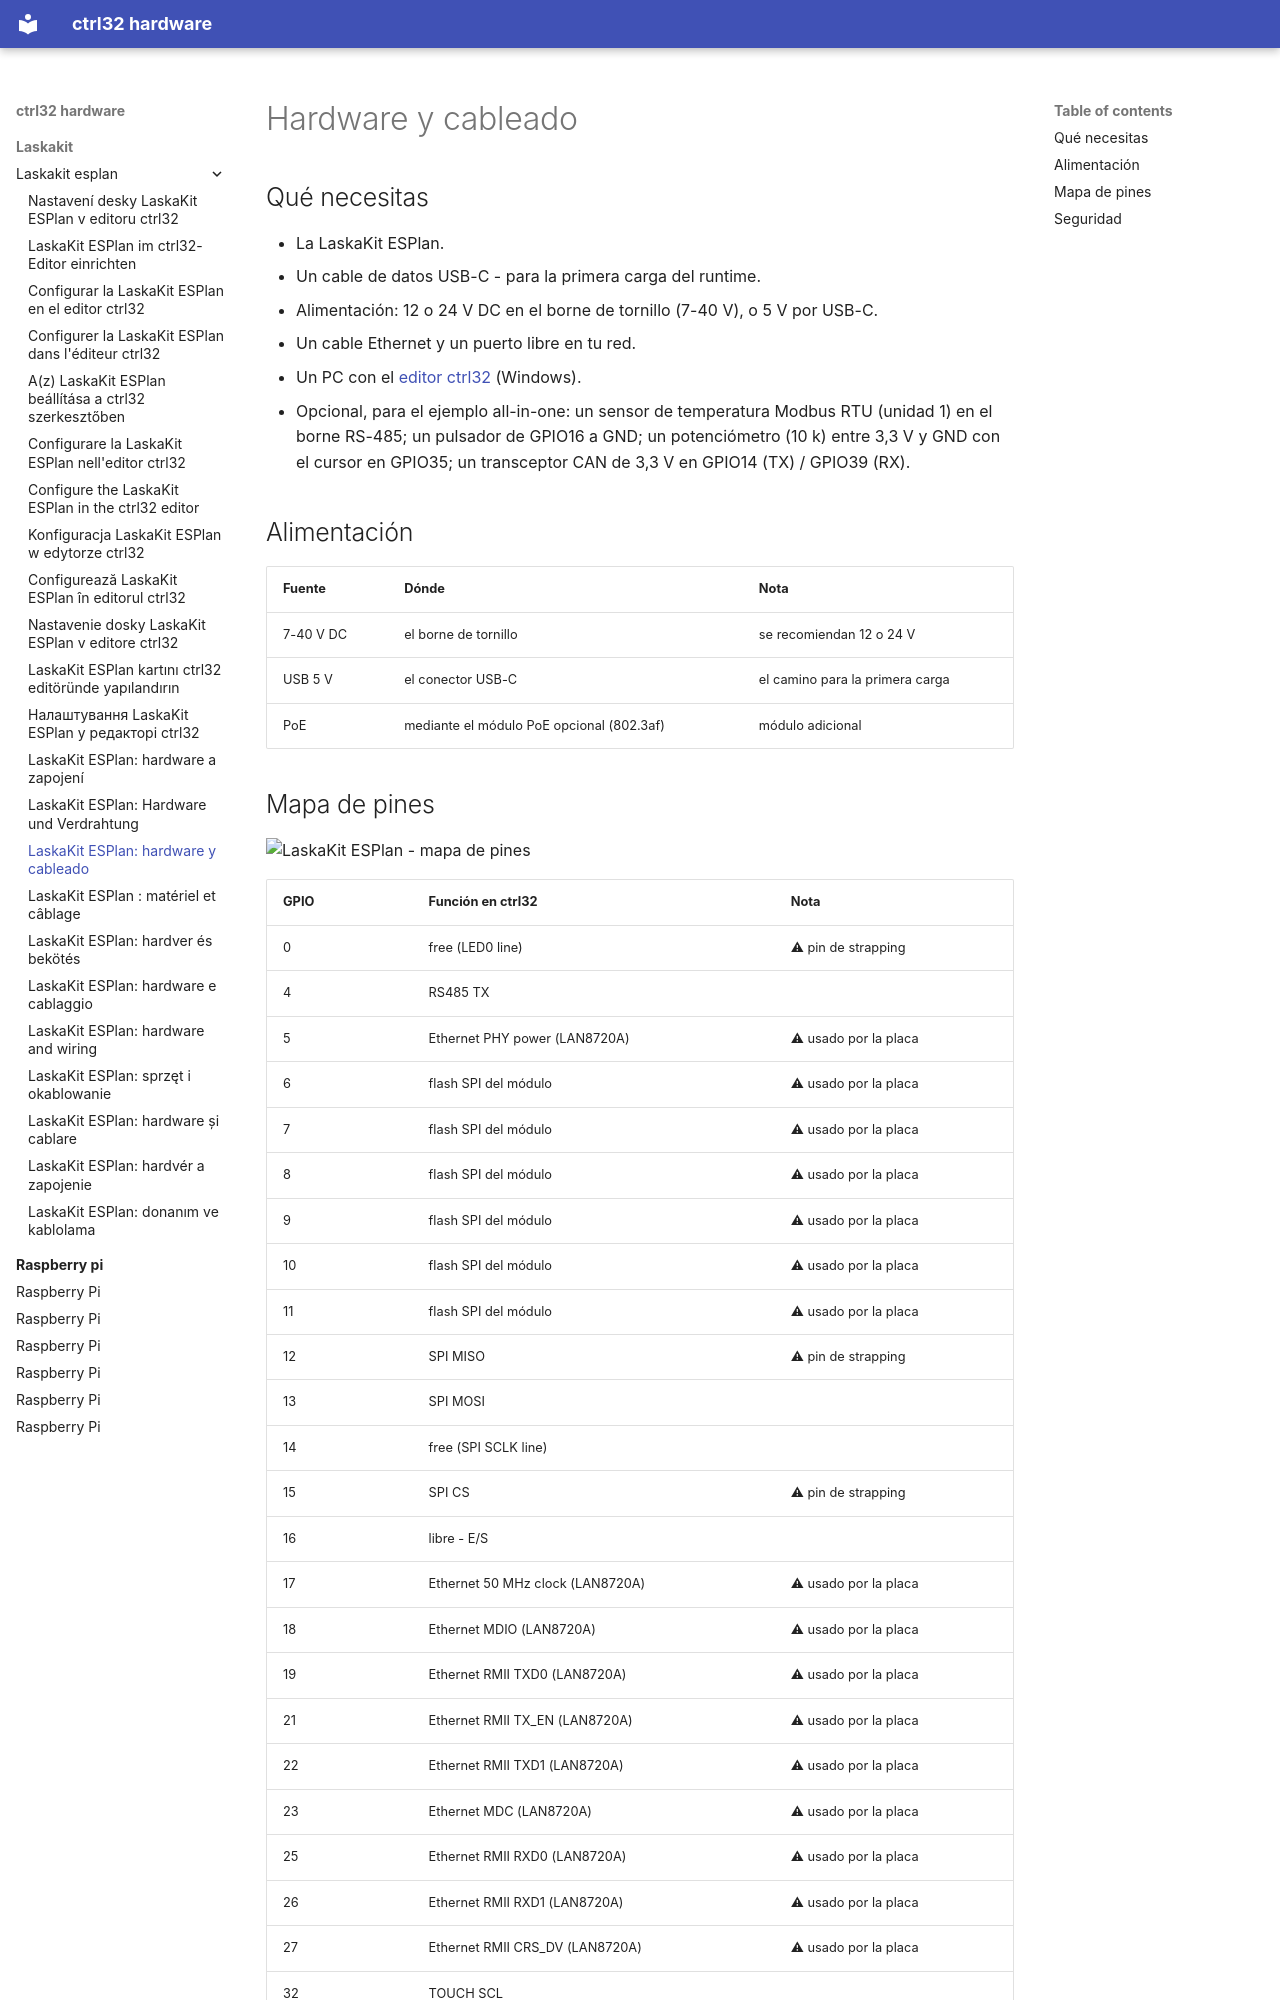

repository: ctrl32/hardware · page: laskakit/laskakit-esplan/hardware.es/index.html · generator: mkdocs

---
title: 'LaskaKit ESPlan: hardware y cableado'
slug: hardware
sidebar_position: 20
image: pinout/pinout.png
image_alt: LaskaKit ESPlan - mapa de pines
tags:
- esp32
- ethernet
- rs485
- modbus
- laskakit
---

# Hardware y cableado

## Qué necesitas

- La LaskaKit ESPlan.
- Un cable de datos USB-C - para la primera carga del runtime.
- Alimentación: 12 o 24 V DC en el borne de tornillo (7-40 V), o 5 V por USB-C.
- Un cable Ethernet y un puerto libre en tu red.
- Un PC con el [editor ctrl32](https://ctrl32.com/download/) (Windows).
- Opcional, para el ejemplo all-in-one: un sensor de temperatura Modbus RTU (unidad 1) en el borne RS-485; un pulsador de GPIO16 a GND; un potenciómetro (10 k) entre 3,3 V y GND con el cursor en GPIO35; un transceptor CAN de 3,3 V en GPIO14 (TX) / GPIO39 (RX).

## Alimentación

| Fuente | Dónde | Nota |
|---|---|---|
| 7-40 V DC | el borne de tornillo | se recomiendan 12 o 24 V |
| USB 5 V | el conector USB-C | el camino para la primera carga |
| PoE | mediante el módulo PoE opcional (802.3af) | módulo adicional |
